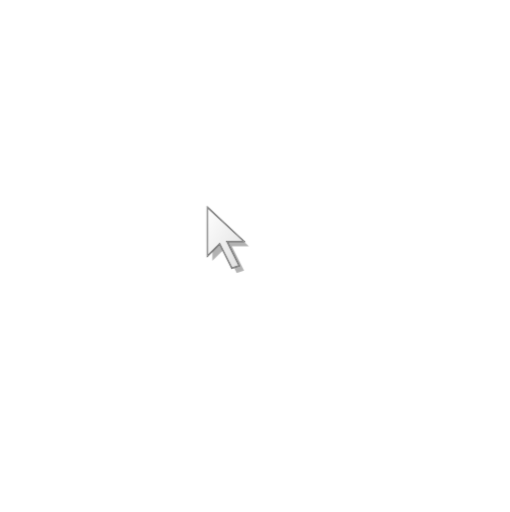
t = 0.00 s
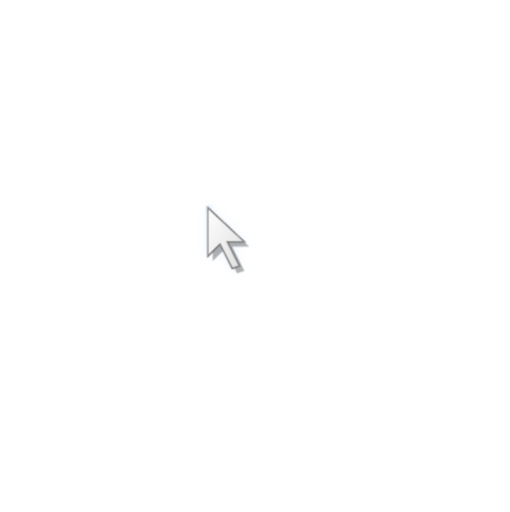
t = 0.65 s
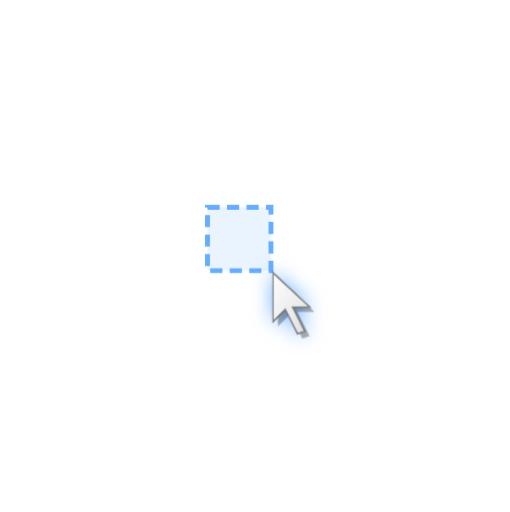
t = 1.40 s
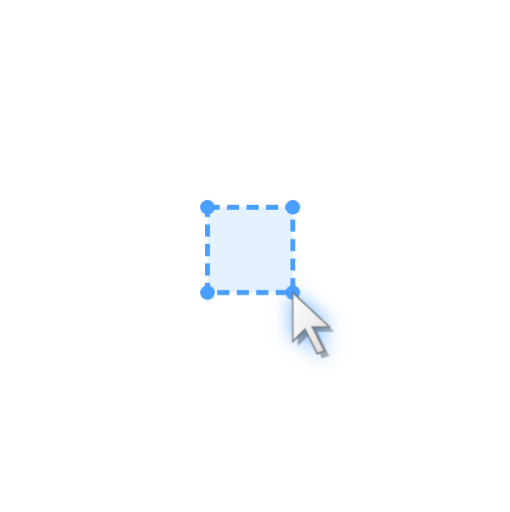
t = 2.00 s
t = 2.70 s: frame unchanged from t = 2.00 s, image omitted
t = 3.40 s: frame unchanged from t = 2.00 s, image omitted

The animated SVG that drew these frames (rendered in a browser with its animation timeline set to each time). Animation: 6 CSS @keyframes rules; one cycle of 4.00 s, repeats indefinitely.

<svg width="209" height="210" viewBox="0 0 209 210" fill="none" xmlns="http://www.w3.org/2000/svg">
<style>
  @keyframes cursorMove {
    0%, 100% {
      transform: translate(0px, 0px);
    }
    15% {
      transform: translate(0px, 0px);
    }
    45% {
      transform: translate(35px, 35px);
    }
    85% {
      transform: translate(35px, 35px);
    }
  }
  
  @keyframes selectionGrow {
    0%, 15%, 100% {
      width: 0;
      height: 0;
      opacity: 0;
    }
    20% {
      width: 8px;
      height: 8px;
      opacity: 0.5;
    }
    45% {
      width: 35px;
      height: 35px;
      opacity: 1;
    }
    85% {
      width: 35px;
      height: 35px;
      opacity: 1;
    }
    95% {
      width: 35px;
      height: 35px;
      opacity: 0;
    }
  }
  
  @keyframes selectionFill {
    0%, 15%, 100% {
      width: 0;
      height: 0;
      opacity: 0;
    }
    20% {
      width: 8px;
      height: 8px;
      opacity: 0.05;
    }
    45% {
      width: 35px;
      height: 35px;
      opacity: 0.15;
    }
    85% {
      width: 35px;
      height: 35px;
      opacity: 0.15;
    }
    95% {
      width: 35px;
      height: 35px;
      opacity: 0;
    }
  }
  
  @keyframes cursorClick {
    0%, 100% {
      transform: scale(1);
    }
    10% {
      transform: scale(0.85);
    }
    15% {
      transform: scale(1);
    }
  }
  
  @keyframes cursorGlow {
    0%, 15%, 95%, 100% {
      filter: drop-shadow(0 0 2px rgba(255, 255, 255, 0.4));
    }
    20%, 85% {
      filter: drop-shadow(0 0 4px rgba(74, 158, 255, 0.8));
    }
  }
  
  @keyframes cornerDots {
    0%, 40%, 95%, 100% {
      opacity: 0;
      transform: scale(0);
    }
    48% {
      opacity: 0.7;
      transform: scale(1.2);
    }
    50%, 85% {
      opacity: 1;
      transform: scale(1);
    }
  }
  
  .cursor-group {
    animation: cursorMove 4s ease-in-out infinite;
  }
  
  .cursor-pointer {
    animation: 
      cursorClick 4s ease-in-out infinite,
      cursorGlow 4s ease-in-out infinite;
    transform-origin: 85px 85px;
  }
  
  .selection-box {
    animation: selectionGrow 4s ease-in-out infinite;
  }
  
  .selection-fill {
    animation: selectionFill 4s ease-in-out infinite;
  }
  
  .corner-dot {
    animation: cornerDots 4s ease-in-out infinite;
    transform-origin: center;
  }
</style>

<defs>
  <linearGradient id="cursorGrad" x1="0%" y1="0%" x2="100%" y2="100%">
    <stop offset="0%" style="stop-color:#ffffff;stop-opacity:1" />
    <stop offset="100%" style="stop-color:#e0e0e0;stop-opacity:1" />
  </linearGradient>
</defs>

<!-- Área de selección (fija en x=85, y=85) -->
<g class="selection-area">
  <!-- Relleno de selección -->
  <rect class="selection-fill" x="85" y="85" width="0" height="0" 
        fill="#4A9EFF" opacity="0"/>
  
  <!-- Borde de selección -->
  <rect class="selection-box" x="85" y="85" width="0" height="0" 
        fill="none" stroke="#4A9EFF" stroke-width="2" 
        stroke-dasharray="5 3" opacity="0"/>
  
  <!-- Puntos de esquina -->
  <circle class="corner-dot" cx="85" cy="85" r="3" fill="#4A9EFF" opacity="0"/>
  <circle class="corner-dot" cx="120" cy="85" r="3" fill="#4A9EFF" opacity="0"/>
  <circle class="corner-dot" cx="120" cy="120" r="3" fill="#4A9EFF" opacity="0"/>
  <circle class="corner-dot" cx="85" cy="120" r="3" fill="#4A9EFF" opacity="0"/>
</g>

<!-- Cursor personalizado (se mueve con el grupo) -->
<g class="cursor-group">
  <g class="cursor-pointer">
    <!-- Sombra del cursor -->
    <path d="M 87 87 L 87 107 L 92 102 L 97 112 L 100 111 L 95 101 L 102 101 Z" 
          fill="rgba(0,0,0,0.3)"/>
    
    <!-- Cuerpo principal del cursor -->
    <path d="M 85 85 L 85 105 L 90 100 L 95 110 L 98 109 L 93 99 L 100 99 Z" 
          fill="url(#cursorGrad)" stroke="#333" stroke-width="0.5"/>
    
    <!-- Borde interno para darle profundidad -->
    <path d="M 85 85 L 85 105 L 90 100 L 95 110 L 98 109 L 93 99 L 100 99 Z" 
          fill="none" stroke="white" stroke-width="0.3" opacity="0.6"/>
  </g>
</g>
</svg>
